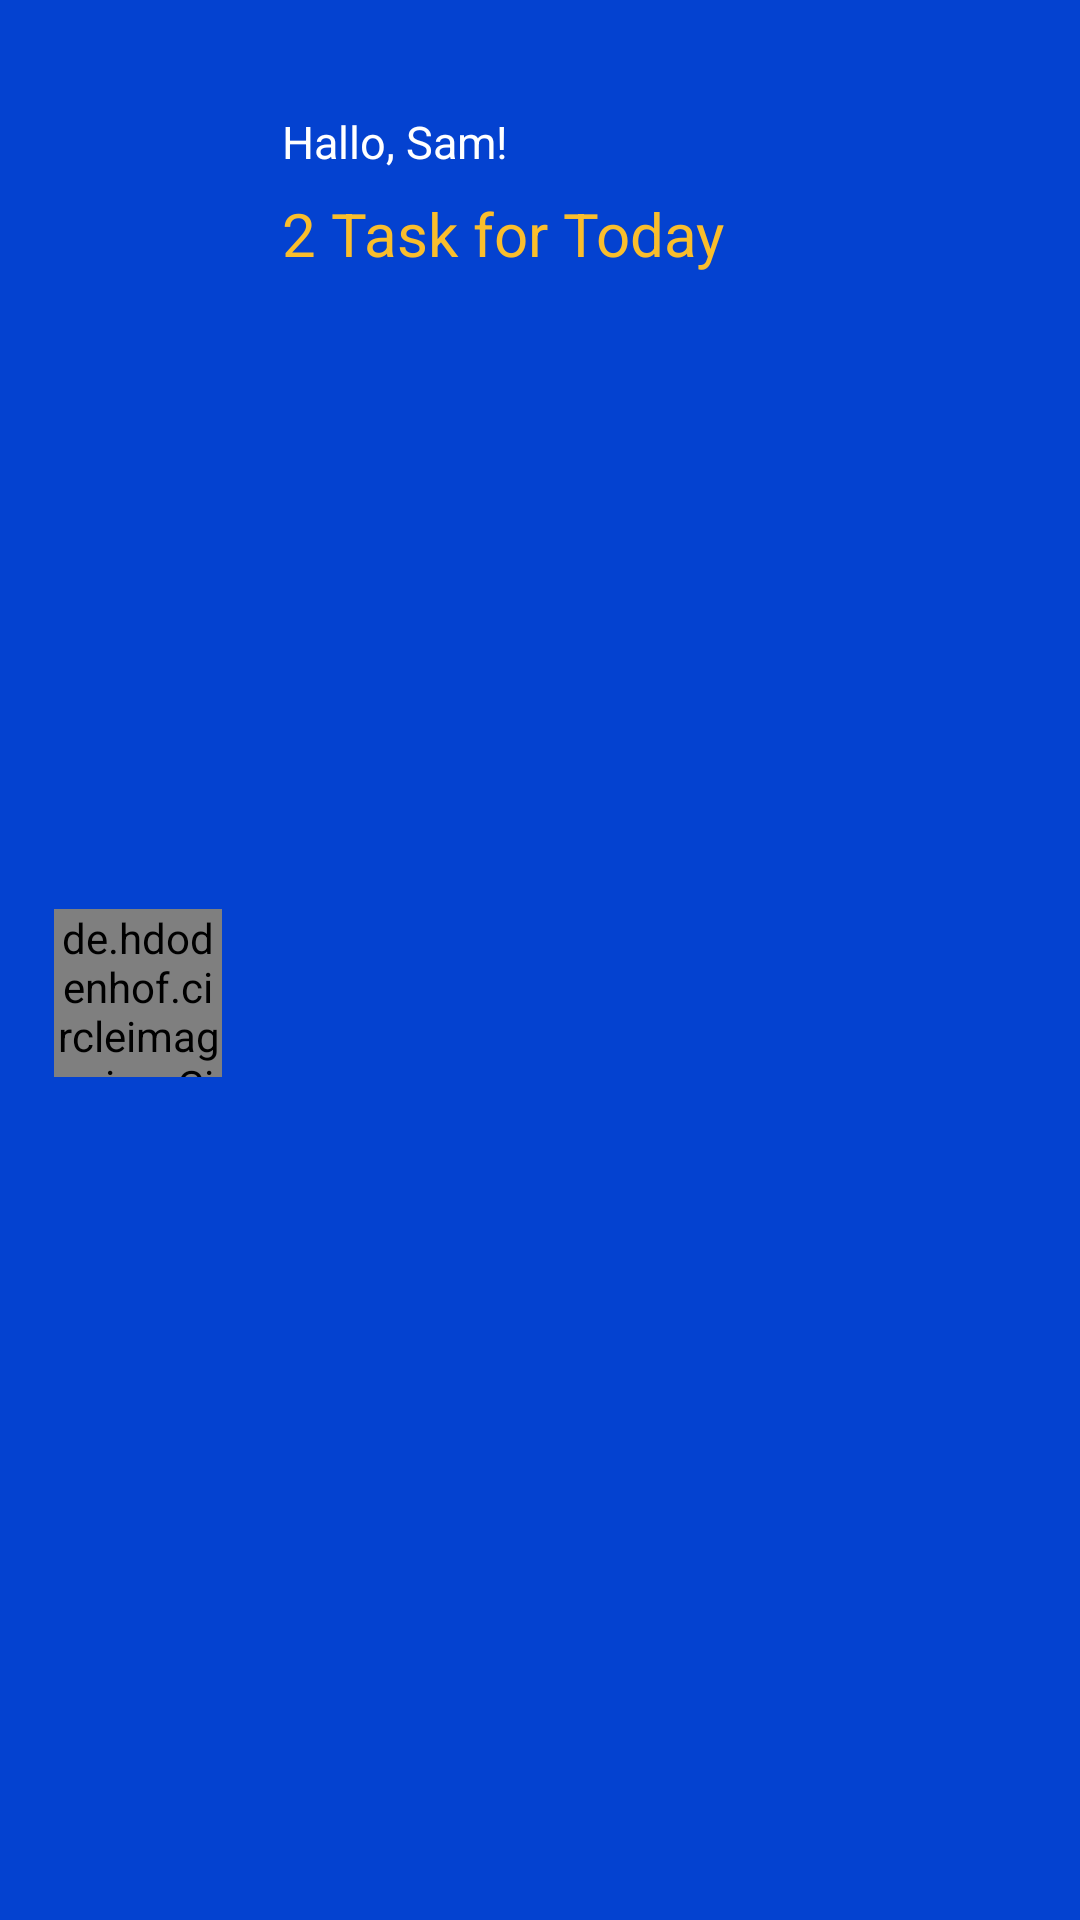

Produce the Android XML layout that renders to this screen, including the resource entries it uses.
<!-- AndroidManifest.xml: application theme Theme.SubToDo -->
<!-- res/layout/upper_user.xml -->
<?xml version="1.0" encoding="utf-8"?>
<androidx.constraintlayout.widget.ConstraintLayout xmlns:android="http://schemas.android.com/apk/res/android"
    android:layout_width="match_parent"
    android:layout_height="wrap_content"
    xmlns:app="http://schemas.android.com/apk/res-auto"
    android:background="@color/blue_700">

    <de.hdodenhof.circleimageview.CircleImageView
        android:id="@+id/ava_user"
        android:layout_width="56dp"
        android:layout_height="56dp"
        app:layout_constraintStart_toStartOf="parent"
        app:layout_constraintTop_toTopOf="parent"
        app:layout_constraintBottom_toBottomOf="parent"
        android:src="@drawable/ic_baseline_account_circle_24"
        android:layout_marginStart="18dp"
        android:layout_marginTop="37dp"
        android:layout_marginBottom="15dp"/>

    <TextView
        android:id="@+id/username"
        android:layout_width="wrap_content"
        android:layout_height="wrap_content"
        android:text="@string/username"
        android:textSize="15sp"
        android:textColor="@color/white"
        android:textFontWeight="500"
        app:layout_constraintStart_toEndOf="@id/ava_user"
        app:layout_constraintTop_toTopOf="parent"
        android:layout_marginTop="37dp"
        android:layout_marginStart="20dp"/>

    <TextView
        android:id="@+id/task_left"
        android:layout_width="wrap_content"
        android:layout_height="wrap_content"
        android:text="@string/task_left"
        android:textSize="20sp"
        android:textFontWeight="900"
        android:textColor="@color/yellow_700"
        app:layout_constraintStart_toEndOf="@id/ava_user"
        app:layout_constraintTop_toBottomOf="@id/username"
        android:layout_marginStart="20dp"
        android:layout_marginTop="7dp"/>

</androidx.constraintlayout.widget.ConstraintLayout>
<!-- resources referenced by this layout -->
<resources>
  <color name="blue_700">#0442D0</color>
  <color name="white">#FFFFFFFF</color>
  <color name="yellow_700">#FABE2C</color>
  <string name="task_left">2 Task for Today</string>
  <string name="username">Hallo, Sam!</string>
  <style name="Theme.SubToDo" parent="Theme.MaterialComponents.DayNight.NoActionBar">
          
          <item name="colorPrimary">@color/purple_500</item>
          <item name="colorPrimaryVariant">@color/purple_700</item>
          <item name="colorOnPrimary">@color/white</item>
          
          <item name="colorSecondary">@color/teal_200</item>
          <item name="colorSecondaryVariant">@color/teal_700</item>
          <item name="colorOnSecondary">@color/black</item>
          
          <item name="android:statusBarColor" tools:targetApi="l">?attr/colorPrimaryVariant</item>
          
      </style>
  <color name="purple_500">#FF6200EE</color>
  <color name="purple_700">#FF3700B3</color>
  <color name="teal_200">#FF03DAC5</color>
  <color name="teal_700">#FF018786</color>
  <color name="black">#FF000000</color>
</resources>
